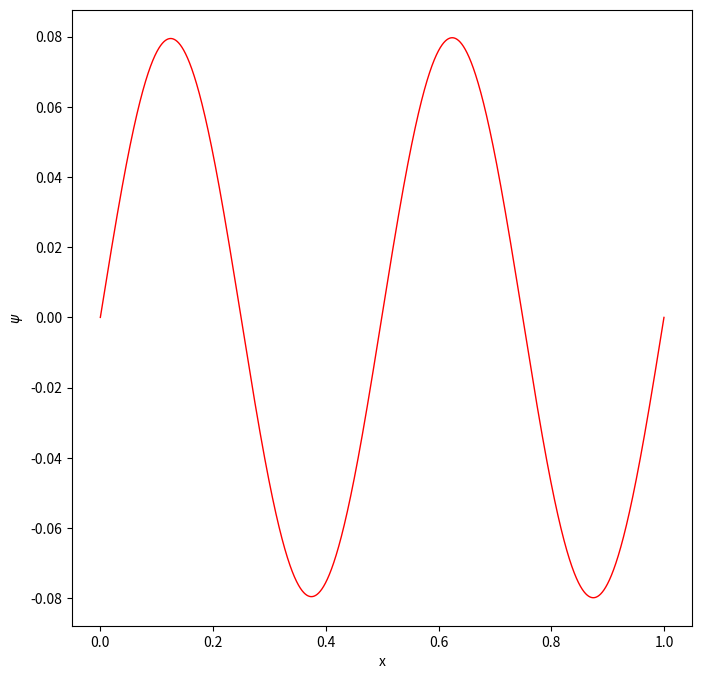

Write the Python code that produced this figure.
# -*- coding: utf-8 -*-
# Python simulation of a partiocle in a 1d infinite box potential
# Integrate time independent SE using the Verlet method
# Boundary conditions are found by shooting
# [redacted]

from pylab import *
import numpy as np
import matplotlib.pyplot as plt


def energy_to_error(E):

    # parameters
    N=10000               # number of mesh points
    dx=1/N             # step length
    dx2=dx**2          # step length squared

    # potential energy function
    def V(x):
        # y = 0.0
        y = x**2/2 + x**4/2     # harmonic oscillator
        return y

    # initial values and lists
    x = 0               # initial value of position x
    psi = 0             # wave function at initial position
    dpsi = 1            # derivative of wave function at initial position
    x_tab = []          # list to store positions for plot
    psi_tab = []        # list to store wave function for plot
    x_tab.append(x)
    psi_tab.append(psi)

    for i in range(N):
        d2psi = 2*(V(x)-E)*psi
        d2psinew = 2*(V(x+dx)-E)*psi
        psi += dpsi*dx + 0.5*d2psi*dx2
        dpsi += 0.5*(d2psi+d2psinew)*dx
        x += dx
        x_tab.append(x)
        psi_tab.append(psi)

    print('E=', E, ' psi(xmax)=', psi)

    return psi


def plot(E):

    # parameters
    N=10000               # number of mesh points
    dx=1/N             # step length
    dx2=dx**2          # step length squared

    # potential energy function
    def V(x):
        # y = 0.0
        y = x**2/2 + x**4/2     # harmonic oscillator
        return y

    # initial values and lists
    x = 0               # initial value of position x
    psi = 0             # wave function at initial position
    dpsi = 1            # derivative of wave function at initial position
    x_tab = []          # list to store positions for plot
    psi_tab = []        # list to store wave function for plot
    x_tab.append(x)
    psi_tab.append(psi)

    for i in range(N):
        d2psi = 2*(V(x)-E)*psi
        d2psinew = 2*(V(x+dx)-E)*psi
        psi += dpsi*dx + 0.5*d2psi*dx2
        dpsi += 0.5*(d2psi+d2psinew)*dx
        x += dx
        x_tab.append(x)
        psi_tab.append(psi)

    print('E=', E, ' psi(xmax)=', psi)
    plt.close()
    plt.figure(num=None, figsize=(8,8), dpi=80, facecolor='w', edgecolor='k')
    plt.plot(x_tab, psi_tab, linewidth=1, color='red')
    #plt.xlim(0, 1)
    #limit=1.e-9
    #plt.ylim(0, limit)
    #plt.ylim(-limit, limit)
    #plt.autoscale(False)
    plt.xlabel('x')
    plt.ylabel('$\psi$')
    #plt.savefig('psi.pdf')
    plt.show()
    return None

# energy_guess_lower = 0.4*np.pi**2
# energy_guess_higher = 0.7*np.pi**2
energy_guess_lower = 8*np.pi**2**1
energy_guess_higher = 9.5*np.pi**2**1

# states
# 5.1316490504250565
# 19.987641904873115
# 44.67184672167343
# 79.21902882315945

tol = 10**(-8)
error = 1
while error > tol:
    low = energy_to_error(energy_guess_lower)
    high = energy_to_error(energy_guess_higher)
    mid = energy_to_error((energy_guess_lower + energy_guess_higher)/2)
    error = abs(energy_guess_higher - energy_guess_lower)
    if high * mid > 0:
        energy_guess_higher = (energy_guess_lower + energy_guess_higher)/2
    else:
        energy_guess_lower = (energy_guess_lower + energy_guess_higher)/2
    print(error)

print(low)
print(mid)
print(high)
print(energy_guess_lower)
print(energy_guess_higher)


# plotting
E = energy_guess_higher
psi = high
plot(E)
